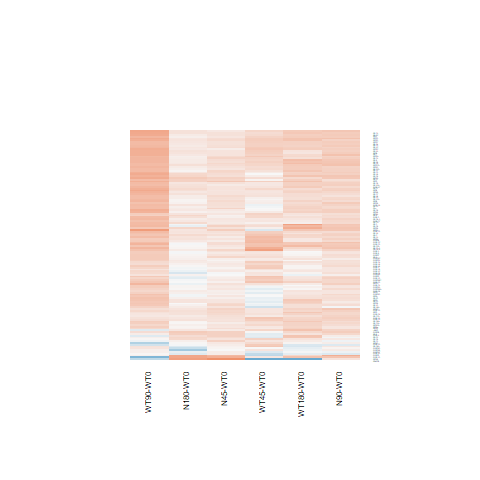

Source data for this figure (header and first rows):
N180-WT0.logFC, N180-WT0.AveExpr, N180-WT0.t, N180-WT0.P.Value, N180-WT0.adj.P.Val, N180-WT0.B, N45-WT0.logFC, N45-WT0.AveExpr, N45-WT0.t, N45-WT0.P.Value, N45-WT0.adj.P.Val, N45-WT0.B, N90-WT0.logFC, N90-WT0.AveExpr, N90-WT0.t, N90-WT0.P.Value, N90-WT0.adj.P.Val, N90-WT0.B, WT180-WT0.logFC, WT180-WT0.AveExpr, WT180-WT0.t, WT180-WT0.P.Value, WT180-WT0.adj.P.Val, WT180-WT0.B
0.1913, 6.078, 0.8812, 0.3869, 0.7669, -6.579, 0.3242, 6.078, 1.498, 0.1471, 1, -5.643, 0.4552, 6.078, 2.109, 0.0455, 0.5138, -4.854, 0.335, 6.078, 1.549, 0.1344, 0.5849, -5.737
0.2867, 5.114, 1.944, 0.06362, 0.3672, -5.119, 0.1755, 5.114, 1.185, 0.2477, 1, -5.994, 0.1349, 5.114, 0.9088, 0.3724, 0.8075, -6.485, 0.1926, 5.114, 1.302, 0.205, 0.6616, -6.022
0.2652, 9.254, 1.612, 0.1198, 0.4922, -5.706, 0.2286, 9.254, 1.39, 0.1771, 1, -5.794, 0.3418, 9.254, 2.076, 0.04868, 0.5258, -4.914, 0.3029, 9.254, 1.84, 0.07799, 0.482, -5.285
0.0683, 6.367, 0.4883, 0.6297, 0.8865, -6.859, 0.2983, 6.367, 2.141, 0.0425, 1, -4.6, 0.2287, 6.367, 1.64, 0.1138, 0.629, -5.649, 0.1157, 6.367, 0.8287, 0.4154, 0.8178, -6.574
0.2652, 9.975, 1.551, 0.1339, 0.5165, -5.784, 0.1752, 9.975, 1.026, 0.3151, 1, -6.208, 0.3524, 9.975, 2.059, 0.05039, 0.531, -4.933, 0.2378, 9.975, 1.391, 0.1768, 0.6325, -5.948
0.1648, 9.99, 1.026, 0.3152, 0.7159, -6.437, 0.1697, 9.99, 1.056, 0.3014, 1, -6.177, 0.3301, 9.99, 2.05, 0.05129, 0.5332, -4.948, 0.193, 9.99, 1.201, 0.2415, 0.6975, -6.185
0.08149, 3.993, 0.3747, 0.7112, 0.9153, -6.733, 0.07271, 3.993, 0.3342, 0.7411, 1, -6.517, 0.1015, 3.993, 0.468, 0.644, 0.9203, -6.676, 0.1943, 3.993, 0.9043, 0.3747, 0.795, -6.344
-0.0279, 6.376, -0.1976, 0.845, 0.9587, -6.962, 0.1989, 6.376, 1.415, 0.1699, 1, -5.767, 0.1836, 6.376, 1.306, 0.204, 0.7019, -6.117, 0.002023, 6.376, 0.01434, 0.9887, 0.9968, -6.923
0.1892, 9.505, 0.7252, 0.4753, 0.8171, -6.709, 0.2629, 9.505, 1.007, 0.3238, 1, -6.235, 0.3203, 9.505, 1.226, 0.2319, 0.7206, -6.204, 0.4712, 9.505, 1.8, 0.08432, 0.4965, -5.347
0.135, 5.178, 0.7278, 0.4737, 0.8164, -6.659, 0.0467, 5.178, 0.2509, 0.804, 1, -6.662, 0.2242, 5.178, 1.213, 0.2368, 0.7245, -6.177, 0.02503, 5.178, 0.1345, 0.8941, 0.9752, -6.856
-0.2306, 5.435, -1.26, 0.2198, 0.6271, -6.142, -0.02342, 5.435, -0.129, 0.8984, 1, -6.703, 0.2172, 5.435, 1.207, 0.2391, 0.728, -6.203, 0.04236, 5.435, 0.2342, 0.8168, 0.9584, -6.858
0.7895, -1.653, 0.9495, 0.3517, 0.7441, -5.294, 0.918, -1.653, 1.122, 0.2727, 1, -4.979, 0.1792, -1.653, 0.1989, 0.844, 0.9669, -5.598, -1.97, -1.653, -1.839, 0.07828, 0.4829, -4.111
0.1151, 9.752, 0.5986, 0.555, 0.8568, -6.79, 0.2085, 9.752, 1.083, 0.2895, 1, -6.153, 0.4005, 9.752, 2.075, 0.04875, 0.5259, -4.907, 0.3762, 9.752, 1.95, 0.06288, 0.4479, -5.091
0.05224, 5.776, 0.24, 0.8124, 0.9498, -6.922, 0.2372, 5.776, 1.096, 0.2839, 1, -6.124, 0.4981, 5.776, 2.318, 0.02922, 0.4476, -4.444, 0.4329, 5.776, 2.012, 0.05543, 0.4257, -4.974
0.1503, 9.394, 0.7505, 0.4602, 0.8105, -6.692, 0.2763, 9.394, 1.378, 0.1809, 1, -5.808, 0.473, 9.394, 2.353, 0.02706, 0.4349, -4.385, 0.5143, 9.394, 2.557, 0.01723, 0.2585, -3.934
-0.03228, 7.184, -0.2155, 0.8312, 0.9543, -6.976, 0.04976, 7.184, 0.3323, 0.7425, 1, -6.712, 0.1701, 7.184, 1.136, 0.2669, 0.7453, -6.332, 0.04277, 7.184, 0.2857, 0.7775, 0.9492, -6.898
0.1352, 5.114, 0.8318, 0.4136, 0.7828, -6.567, 0.1004, 5.114, 0.6169, 0.5431, 1, -6.492, 0.2743, 5.114, 1.699, 0.1022, 0.6194, -5.5, 0.1457, 5.114, 0.8983, 0.3779, 0.7958, -6.451
0.06764, 6.679, 0.4333, 0.6686, 0.9008, -6.897, 0.001645, 6.679, 0.01053, 0.9917, 1, -6.761, 0.09053, 6.679, 0.5802, 0.5671, 0.8939, -6.802, -0.07382, 6.679, -0.4721, 0.641, 0.9041, -6.817
0.01499, 5.879, 0.06704, 0.9471, 0.9854, -6.967, 0.1465, 5.879, 0.6575, 0.5171, 1, -6.521, 0.1045, 5.879, 0.4686, 0.6436, 0.9201, -6.839, 0.04499, 5.879, 0.2015, 0.842, 0.964, -6.889
0.2023, 9.965, 0.9904, 0.3318, 0.7297, -6.473, 0.1415, 9.965, 0.6933, 0.4947, 1, -6.494, 0.4521, 9.965, 2.206, 0.03708, 0.4885, -4.66, 0.4099, 9.965, 2.001, 0.05668, 0.4289, -4.997
0.1962, 6.484, 1.175, 0.2514, 0.6611, -6.293, 0.192, 6.484, 1.149, 0.2616, 1, -6.094, 0.3442, 6.484, 2.067, 0.04961, 0.5293, -4.94, 0.1362, 6.484, 0.815, 0.423, 0.823, -6.587
0.1152, 10.24, 0.5227, 0.6059, 0.8775, -6.824, 0.2048, 10.24, 0.9282, 0.3624, 1, -6.297, 0.3232, 10.24, 1.463, 0.1564, 0.6618, -5.884, 0.3857, 10.24, 1.744, 0.09392, 0.5151, -5.425
0.04918, 8.889, 0.2118, 0.834, 0.9552, -6.964, 0.3015, 8.889, 1.296, 0.2073, 1, -5.92, 0.3428, 8.889, 1.472, 0.1538, 0.6613, -5.894, 0.4487, 8.889, 1.925, 0.06606, 0.4533, -5.146
0.1274, 8.751, 0.728, 0.4736, 0.8163, -6.718, 0.2293, 8.751, 1.309, 0.2029, 1, -5.906, 0.4009, 8.751, 2.285, 0.03139, 0.459, -4.529, 0.3256, 8.751, 1.857, 0.07555, 0.4771, -5.265
-0.0464, 8.604, -0.2299, 0.8201, 0.9522, -6.963, 0.06912, 8.604, 0.3421, 0.7352, 1, -6.697, 0.2924, 8.604, 1.444, 0.1614, 0.666, -5.935, 0.159, 8.604, 0.7861, 0.4394, 0.8305, -6.613
0.1935, 8.157, 1.193, 0.2445, 0.6549, -6.282, 0.2131, 8.157, 1.314, 0.2013, 1, -5.907, 0.2447, 8.157, 1.508, 0.1445, 0.6517, -5.854, 0.2661, 8.157, 1.639, 0.1142, 0.556, -5.621
0.133, 8.1, 0.5817, 0.5661, 0.8621, -6.823, 0.3358, 8.1, 1.466, 0.1554, 1, -5.705, 0.2884, 8.1, 1.26, 0.2197, 0.7111, -6.182, 0.3398, 8.1, 1.484, 0.1508, 0.6023, -5.848
0.1554, 8.923, 0.8431, 0.4074, 0.7786, -6.624, 0.2139, 8.923, 1.16, 0.2573, 1, -6.081, 0.3931, 8.923, 2.128, 0.04368, 0.5094, -4.823, 0.3531, 8.923, 1.912, 0.06774, 0.4565, -5.168
0.0124, 7.813, 0.07815, 0.9383, 0.9831, -6.997, 0.13, 7.813, 0.8185, 0.421, 1, -6.428, 0.2594, 7.813, 1.632, 0.1157, 0.6299, -5.675, 0.0382, 7.813, 0.2407, 0.8118, 0.9579, -6.91
0.02668, 5.988, 0.1266, 0.9003, 0.9736, -6.955, 0.1569, 5.988, 0.7473, 0.4621, 1, -6.451, 0.4259, 5.988, 2.041, 0.05233, 0.5343, -4.972, 0.5414, 5.988, 2.601, 0.01559, 0.2461, -3.842
-0.02209, 9.558, -0.104, 0.918, 0.9791, -6.973, 0.2353, 9.558, 1.105, 0.28, 1, -6.132, 0.4022, 9.558, 1.885, 0.07148, 0.5749, -5.244, 0.4204, 9.558, 1.97, 0.06043, 0.442, -5.059
0.09365, 8.301, 0.5568, 0.5828, 0.8702, -6.836, 0.3258, 8.301, 1.933, 0.06499, 1, -4.977, 0.3605, 8.301, 2.138, 0.04277, 0.5085, -4.812, 0.2207, 8.301, 1.31, 0.2023, 0.659, -6.077
0.1176, 5.354, 0.6425, 0.5266, 0.8431, -6.718, 0.31, 5.354, 1.707, 0.1006, 1, -5.295, 0.3173, 5.354, 1.748, 0.09319, 0.6059, -5.435, 0.18, 5.354, 0.9872, 0.3333, 0.7686, -6.38
-0.1398, 5.543, -0.6872, 0.4985, 0.8269, -6.698, 0.09674, 5.543, 0.48, 0.6355, 1, -6.599, 0.3425, 5.543, 1.713, 0.09956, 0.6155, -5.509, 0.1807, 5.543, 0.8997, 0.3771, 0.7958, -6.481
0.1167, 8.455, 0.5844, 0.5644, 0.8608, -6.818, 0.234, 8.455, 1.171, 0.2531, 1, -6.075, 0.4389, 8.455, 2.192, 0.03826, 0.4903, -4.711, 0.4615, 8.455, 2.304, 0.0301, 0.3279, -4.456
0.1412, 8.302, 0.8021, 0.4303, 0.7949, -6.667, 0.1794, 8.302, 1.019, 0.3185, 1, -6.24, 0.4989, 8.302, 2.825, 0.009316, 0.2726, -3.416, 0.2657, 8.302, 1.507, 0.1446, 0.5956, -5.813
-0.07551, 4.417, -0.3362, 0.7396, 0.9237, -6.793, 0.1349, 4.417, 0.61, 0.5475, 1, -6.446, 0.1651, 4.417, 0.7481, 0.4616, 0.8478, -6.564, 0.1736, 4.417, 0.788, 0.4383, 0.8298, -6.495
0.2202, 9.882, 0.9602, 0.3464, 0.739, -6.503, 0.1799, 9.882, 0.7848, 0.4402, 1, -6.426, 0.2714, 9.882, 1.183, 0.2483, 0.7348, -6.247, 0.4131, 9.882, 1.797, 0.08482, 0.4973, -5.345
0.08777, 9.997, 0.4577, 0.6513, 0.8943, -6.862, 0.1545, 9.997, 0.8048, 0.4288, 1, -6.409, 0.395, 9.997, 2.052, 0.05113, 0.5332, -4.944, 0.3979, 9.997, 2.066, 0.04964, 0.4094, -4.879
0.06765, 10.38, 0.2709, 0.7888, 0.941, -6.924, 0.09892, 10.38, 0.3959, 0.6956, 1, -6.649, 0.3747, 10.38, 1.494, 0.148, 0.6541, -5.836, 0.3498, 10.38, 1.395, 0.1757, 0.6314, -5.933
0.1564, 5.603, 0.8613, 0.3975, 0.772, -6.573, 0.2034, 5.603, 1.122, 0.2728, 1, -6.09, 0.3616, 5.603, 2.005, 0.05629, 0.5445, -5.02, 0.3021, 5.603, 1.673, 0.1072, 0.543, -5.531
0.2156, 4.721, 1.232, 0.2298, 0.6372, -6.132, 0.07532, 4.721, 0.427, 0.6731, 1, -6.558, 0.2467, 4.721, 1.412, 0.1706, 0.6754, -5.886, 0.2279, 4.721, 1.305, 0.2041, 0.6615, -5.985
0.2248, 10.33, 0.9991, 0.3276, 0.7278, -6.456, 0.1644, 10.33, 0.7311, 0.4718, 1, -6.459, 0.3704, 10.33, 1.643, 0.1134, 0.6287, -5.62, 0.3035, 10.33, 1.347, 0.1905, 0.6464, -5.998
0.08544, 2.883, 0.3589, 0.7228, 0.9188, -6.554, 0.3463, 2.883, 1.503, 0.1459, 1, -5.329, -0.0562, 2.883, -0.232, 0.8185, 0.9617, -6.556, 0.1127, 2.883, 0.4769, 0.6377, 0.9027, -6.452
0.1625, 9.285, 0.8693, 0.3932, 0.7691, -6.596, 0.2063, 9.285, 1.103, 0.2809, 1, -6.138, 0.3471, 9.285, 1.853, 0.07606, 0.578, -5.302, 0.3476, 9.285, 1.855, 0.0758, 0.4772, -5.259
-0.1909, 5.867, -1.197, 0.2429, 0.6532, -6.242, 0.06185, 5.867, 0.3908, 0.6994, 1, -6.658, 0.1663, 5.867, 1.054, 0.3025, 0.7695, -6.391, -0.2158, 5.867, -1.353, 0.1884, 0.646, -5.99
0.2989, 2.202, 1.114, 0.2762, 0.6842, -5.861, 0.05412, 2.202, 0.1947, 0.8472, 1, -6.196, 0.2712, 2.202, 1.008, 0.3234, 0.7775, -5.949, 0.1339, 2.202, 0.4894, 0.629, 0.9006, -6.277
0.03139, 6.365, 0.1622, 0.8725, 0.966, -6.97, 0.1234, 6.365, 0.6385, 0.5292, 1, -6.546, 0.1633, 6.365, 0.8459, 0.4059, 0.8246, -6.603, 0.08096, 6.365, 0.4189, 0.679, 0.9169, -6.834
0.06774, 6.658, 0.3178, 0.7534, 0.9294, -6.938, 0.2269, 6.658, 1.067, 0.2966, 1, -6.189, 0.406, 6.658, 1.913, 0.06758, 0.5686, -5.216, 0.2466, 6.658, 1.16, 0.2573, 0.7089, -6.257
0.3117, 9.799, 1.396, 0.1753, 0.57, -6.003, 0.2181, 9.799, 0.9779, 0.3378, 1, -6.258, 0.4444, 9.799, 1.988, 0.05827, 0.5499, -5.063, 0.4685, 9.799, 2.094, 0.04689, 0.3997, -4.832
0.1304, 5.323, 0.8446, 0.4066, 0.778, -6.573, 0.09401, 5.323, 0.608, 0.5488, 1, -6.515, 0.1961, 5.323, 1.274, 0.2148, 0.7076, -6.109, 0.1966, 5.323, 1.278, 0.2135, 0.6703, -6.065
-0.01214, 6.22, -0.06949, 0.9452, 0.9851, -6.973, 0.1407, 6.22, 0.8085, 0.4267, 1, -6.415, 0.2775, 6.22, 1.598, 0.1229, 0.6346, -5.709, 0.2263, 6.22, 1.303, 0.2049, 0.6616, -6.075
-0.5792, 2.71, -2.501, 0.01953, 0.1997, -3.685, 0.009976, 2.71, 0.04708, 0.9628, 1, -6.368, 0.1174, 2.71, 0.562, 0.5793, 0.8989, -6.433, -0.08893, 2.71, -0.4155, 0.6814, 0.9179, -6.441
-0.01723, 6.072, -0.09898, 0.922, 0.9795, -6.967, 0.1066, 6.072, 0.6141, 0.5449, 1, -6.551, 0.165, 6.072, 0.9523, 0.3504, 0.7955, -6.498, 0.1306, 6.072, 0.7537, 0.4583, 0.8371, -6.626
0.1736, 9.501, 0.7952, 0.4342, 0.7971, -6.656, 0.25, 9.501, 1.144, 0.2638, 1, -6.091, 0.4968, 9.501, 2.267, 0.03257, 0.465, -4.552, 0.4667, 9.501, 2.13, 0.0435, 0.3882, -4.771
0.1839, 9.076, 0.9713, 0.341, 0.7354, -6.506, 0.19, 9.076, 1.004, 0.3255, 1, -6.245, 0.3961, 9.076, 2.087, 0.04754, 0.5212, -4.895, 0.1621, 9.076, 0.8562, 0.4003, 0.8092, -6.55
0.07736, 9.172, 0.3329, 0.742, 0.9244, -6.926, 0.1705, 9.172, 0.733, 0.4706, 1, -6.477, 0.3463, 9.172, 1.486, 0.1501, 0.6565, -5.87, 0.3901, 9.172, 1.673, 0.1071, 0.543, -5.553
-0.1002, 5.98, -0.5401, 0.5941, 0.8745, -6.814, 0.06375, 5.98, 0.3454, 0.7328, 1, -6.675, 0.2885, 5.98, 1.571, 0.1291, 0.6376, -5.741, 0.1697, 5.98, 0.9224, 0.3654, 0.7895, -6.48
0.3998, 10.12, 2.116, 0.04479, 0.3101, -4.844, 0.3446, 10.12, 1.825, 0.0803, 1, -5.13, 0.3972, 10.12, 2.102, 0.04609, 0.5164, -4.85, 0.2866, 10.12, 1.518, 0.1418, 0.5918, -5.768
0.2077, 9.973, 1.175, 0.2516, 0.6611, -6.276, 0.1778, 9.973, 1.006, 0.3244, 1, -6.228, 0.3567, 9.973, 2.014, 0.05526, 0.5445, -5.014, 0.1875, 9.973, 1.061, 0.2994, 0.743, -6.341
... 68 more rows
